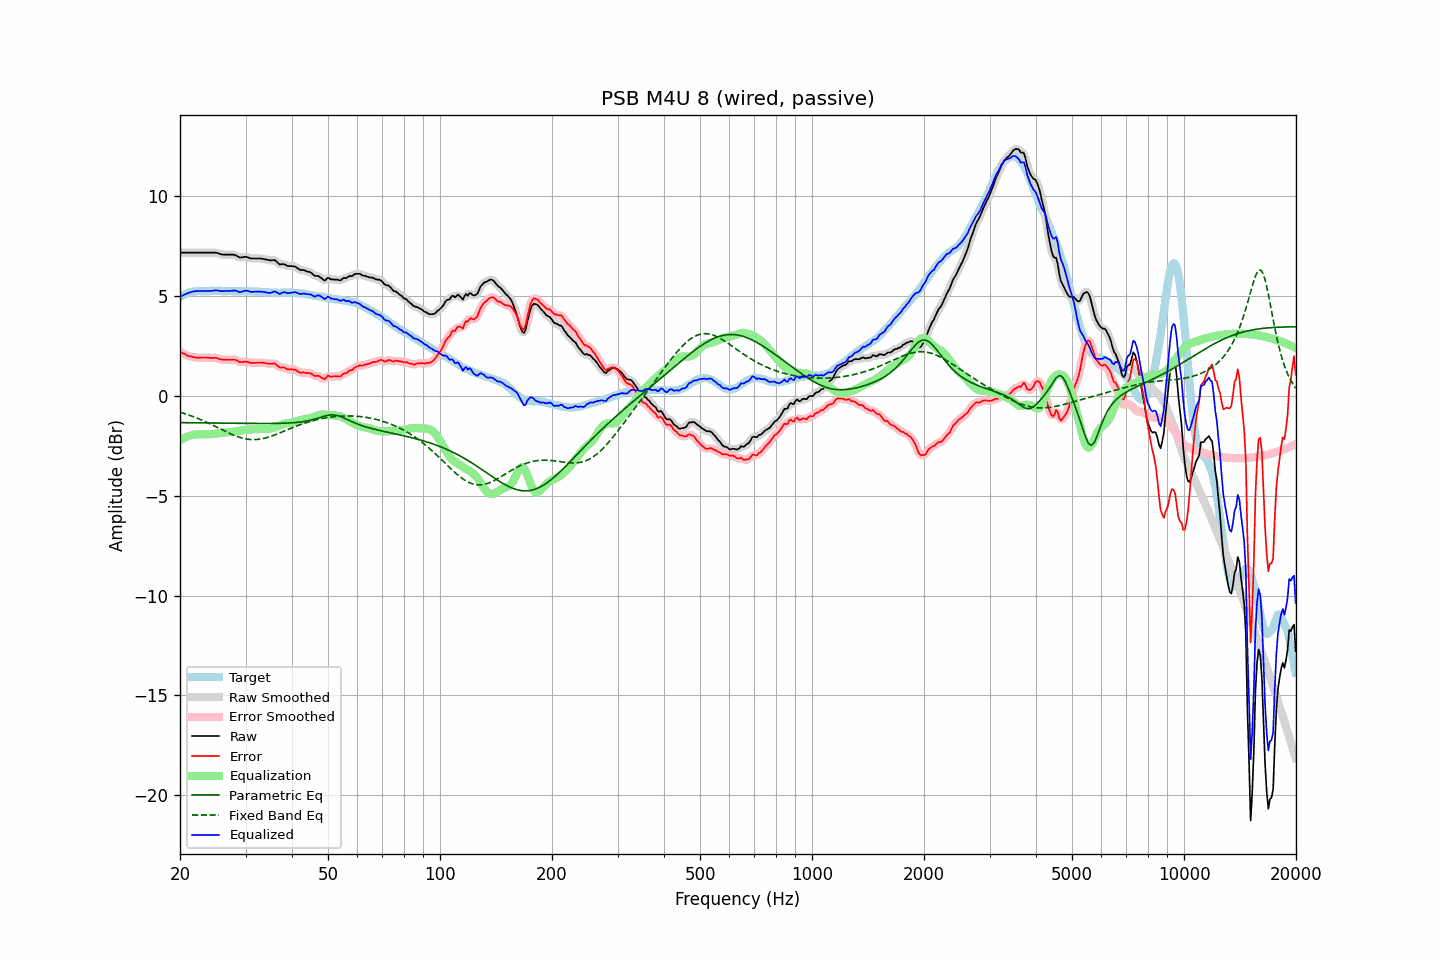

Data behind this chart, as committed beside it:
frequency, raw, error, smoothed, error_smoothed, equalization, parametric_eq, fixed_band_eq, equalized_raw, equalized_smoothed, target
20.00, 7.18, 2.23, 7.18, 2.23, -2.23, -1.33, -0.81, 4.95, 4.95, 4.95
20.20, 7.18, 2.18, 7.18, 2.18, -2.18, -1.34, -0.84, 5.00, 5.00, 5.00
20.40, 7.18, 2.13, 7.18, 2.13, -2.13, -1.34, -0.86, 5.05, 5.05, 5.05
20.61, 7.18, 2.10, 7.18, 2.09, -2.09, -1.34, -0.89, 5.09, 5.09, 5.08
20.81, 7.18, 2.05, 7.18, 2.05, -2.05, -1.34, -0.92, 5.13, 5.13, 5.13
21.02, 7.18, 2.01, 7.18, 2.02, -2.02, -1.34, -0.94, 5.16, 5.16, 5.17
21.23, 7.18, 1.99, 7.18, 1.99, -1.99, -1.34, -0.97, 5.19, 5.19, 5.19
21.44, 7.18, 1.97, 7.18, 1.97, -1.97, -1.34, -1.00, 5.21, 5.21, 5.21
21.66, 7.18, 1.95, 7.18, 1.95, -1.95, -1.34, -1.03, 5.23, 5.23, 5.23
21.87, 7.18, 1.94, 7.18, 1.94, -1.94, -1.34, -1.06, 5.24, 5.24, 5.24
22.09, 7.18, 1.92, 7.18, 1.92, -1.93, -1.34, -1.09, 5.25, 5.25, 5.26
22.31, 7.18, 1.91, 7.18, 1.92, -1.92, -1.34, -1.12, 5.26, 5.26, 5.27
22.54, 7.18, 1.91, 7.18, 1.91, -1.92, -1.35, -1.16, 5.26, 5.26, 5.26
22.76, 7.18, 1.91, 7.18, 1.92, -1.92, -1.35, -1.19, 5.26, 5.26, 5.26
22.99, 7.18, 1.92, 7.18, 1.92, -1.92, -1.35, -1.23, 5.26, 5.26, 5.25
23.22, 7.18, 1.93, 7.18, 1.92, -1.92, -1.35, -1.26, 5.26, 5.26, 5.25
23.45, 7.18, 1.93, 7.18, 1.92, -1.92, -1.35, -1.30, 5.26, 5.26, 5.25
23.69, 7.18, 1.92, 7.18, 1.92, -1.92, -1.35, -1.33, 5.26, 5.26, 5.26
23.92, 7.18, 1.92, 7.18, 1.91, -1.92, -1.35, -1.37, 5.26, 5.26, 5.26
24.16, 7.18, 1.91, 7.18, 1.91, -1.92, -1.35, -1.41, 5.26, 5.26, 5.27
24.40, 7.18, 1.90, 7.18, 1.91, -1.91, -1.35, -1.45, 5.27, 5.27, 5.28
24.65, 7.18, 1.91, 7.18, 1.91, -1.90, -1.35, -1.49, 5.28, 5.28, 5.27
24.89, 7.18, 1.91, 7.18, 1.91, -1.89, -1.35, -1.53, 5.29, 5.29, 5.27
25.14, 7.17, 1.90, 7.16, 1.89, -1.88, -1.36, -1.57, 5.29, 5.28, 5.27
25.39, 7.14, 1.86, 7.14, 1.87, -1.86, -1.36, -1.61, 5.27, 5.27, 5.28
25.65, 7.11, 1.83, 7.11, 1.84, -1.85, -1.36, -1.65, 5.26, 5.26, 5.27
25.91, 7.09, 1.83, 7.09, 1.82, -1.84, -1.36, -1.69, 5.25, 5.25, 5.26
26.16, 7.08, 1.82, 7.08, 1.82, -1.83, -1.36, -1.73, 5.25, 5.25, 5.26
26.43, 7.08, 1.82, 7.08, 1.82, -1.82, -1.36, -1.77, 5.26, 5.26, 5.26
26.69, 7.08, 1.82, 7.08, 1.81, -1.82, -1.36, -1.80, 5.26, 5.26, 5.26
26.96, 7.08, 1.81, 7.08, 1.81, -1.82, -1.36, -1.84, 5.26, 5.26, 5.27
27.23, 7.08, 1.81, 7.08, 1.81, -1.82, -1.36, -1.88, 5.26, 5.26, 5.27
27.50, 7.08, 1.81, 7.08, 1.82, -1.81, -1.36, -1.92, 5.27, 5.27, 5.27
27.77, 7.08, 1.82, 7.08, 1.82, -1.80, -1.37, -1.95, 5.28, 5.28, 5.25
28.05, 7.07, 1.82, 7.06, 1.81, -1.78, -1.37, -1.98, 5.28, 5.28, 5.25
28.33, 7.03, 1.79, 7.03, 1.78, -1.77, -1.37, -2.01, 5.26, 5.26, 5.24
28.62, 6.99, 1.75, 6.99, 1.74, -1.76, -1.37, -2.04, 5.23, 5.23, 5.24
28.90, 6.94, 1.69, 6.95, 1.71, -1.74, -1.37, -2.07, 5.20, 5.21, 5.25
29.19, 6.94, 1.70, 6.94, 1.70, -1.73, -1.37, -2.09, 5.21, 5.21, 5.24
29.48, 6.95, 1.69, 6.95, 1.70, -1.71, -1.37, -2.12, 5.24, 5.24, 5.25
29.78, 6.97, 1.73, 6.96, 1.72, -1.70, -1.37, -2.14, 5.27, 5.26, 5.24
30.08, 6.97, 1.72, 6.96, 1.72, -1.69, -1.37, -2.15, 5.28, 5.27, 5.25
30.38, 6.95, 1.71, 6.95, 1.70, -1.68, -1.37, -2.17, 5.26, 5.26, 5.24
30.68, 6.92, 1.68, 6.92, 1.68, -1.68, -1.37, -2.18, 5.24, 5.24, 5.24
30.99, 6.89, 1.65, 6.90, 1.66, -1.68, -1.38, -2.18, 5.21, 5.22, 5.24
31.30, 6.89, 1.66, 6.89, 1.65, -1.67, -1.38, -2.19, 5.22, 5.21, 5.23
31.61, 6.89, 1.66, 6.89, 1.66, -1.67, -1.38, -2.19, 5.22, 5.22, 5.23
31.93, 6.89, 1.66, 6.89, 1.66, -1.66, -1.38, -2.18, 5.22, 5.22, 5.23
32.24, 6.89, 1.67, 6.89, 1.67, -1.66, -1.38, -2.18, 5.23, 5.23, 5.22
32.57, 6.89, 1.67, 6.89, 1.67, -1.66, -1.38, -2.17, 5.23, 5.23, 5.22
32.89, 6.89, 1.67, 6.89, 1.67, -1.66, -1.38, -2.16, 5.23, 5.22, 5.22
33.22, 6.88, 1.67, 6.88, 1.67, -1.66, -1.38, -2.14, 5.22, 5.22, 5.21
33.55, 6.86, 1.65, 6.86, 1.66, -1.65, -1.38, -2.13, 5.21, 5.21, 5.21
33.89, 6.85, 1.66, 6.85, 1.65, -1.65, -1.38, -2.11, 5.20, 5.20, 5.19
34.23, 6.83, 1.63, 6.83, 1.63, -1.65, -1.38, -2.09, 5.18, 5.18, 5.20
34.57, 6.81, 1.62, 6.81, 1.62, -1.64, -1.38, -2.06, 5.17, 5.17, 5.19
34.92, 6.79, 1.61, 6.80, 1.61, -1.63, -1.38, -2.04, 5.16, 5.17, 5.18
35.27, 6.80, 1.62, 6.80, 1.62, -1.61, -1.38, -2.01, 5.19, 5.19, 5.18
35.62, 6.80, 1.62, 6.80, 1.63, -1.59, -1.38, -1.98, 5.21, 5.21, 5.18
35.97, 6.81, 1.63, 6.79, 1.61, -1.57, -1.38, -1.95, 5.24, 5.22, 5.17
... 635 more rows
